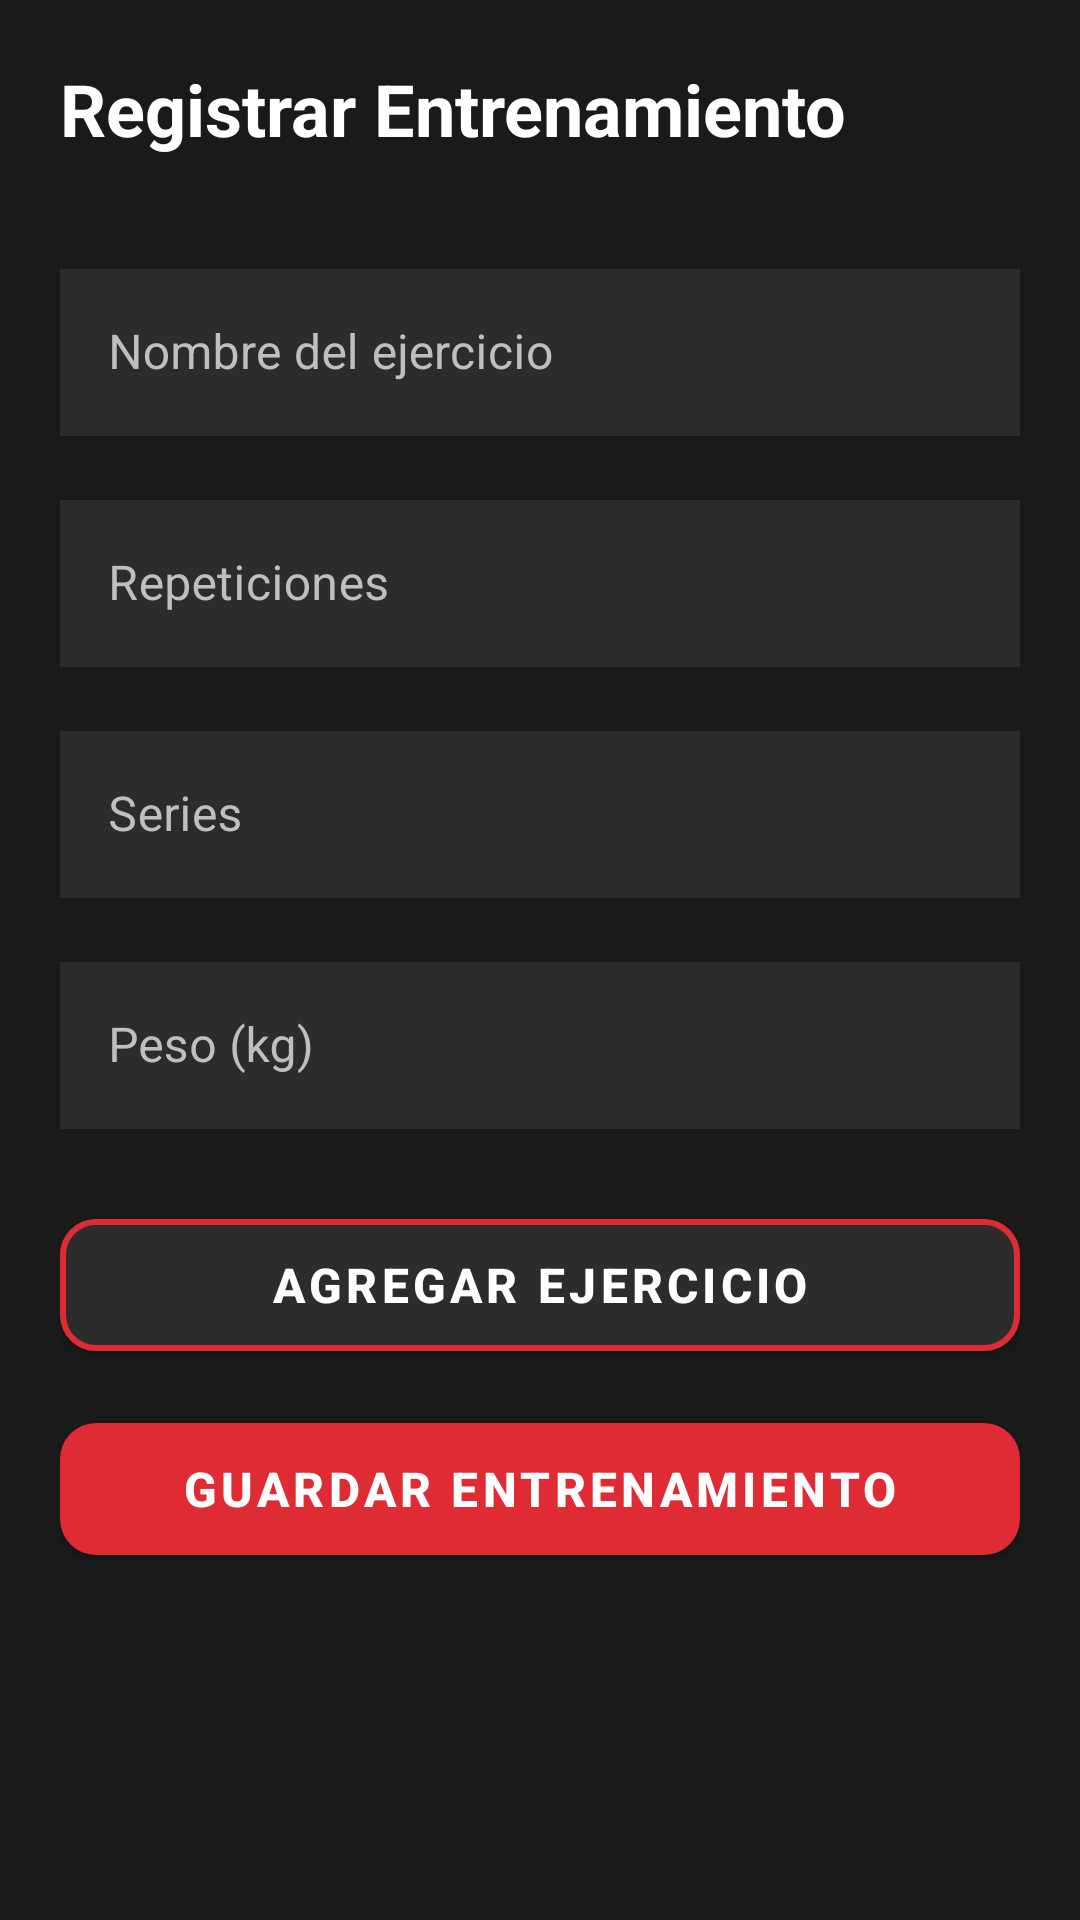

Write the Android layout XML for this screen, with the resource values it uses.
<!-- AndroidManifest.xml: application theme Theme.ProofOfWorkout -->
<!-- res/layout/fragment_workout_session.xml -->
<?xml version="1.0" encoding="utf-8"?>
<ScrollView xmlns:android="http://schemas.android.com/apk/res/android"
    xmlns:app="http://schemas.android.com/apk/res-auto"
    android:layout_width="match_parent"
    android:layout_height="match_parent"
    android:fillViewport="true"
    android:background="@color/dark_gray">

    <LinearLayout
        android:layout_width="match_parent"
        android:layout_height="wrap_content"
        android:orientation="vertical"
        android:padding="20dp">

        <TextView
            android:layout_width="wrap_content"
            android:layout_height="wrap_content"
            android:text="Registrar Entrenamiento"
            android:textSize="24sp"
            android:textStyle="bold"
            android:textColor="@color/white"
            android:layout_marginBottom="32dp"/>

        
        <com.google.android.material.textfield.TextInputLayout
            android:layout_width="match_parent"
            android:layout_height="wrap_content"
            android:layout_marginBottom="16dp"
            style="@style/Widget.MaterialComponents.TextInputLayout.OutlinedBox"
            android:textColorHint="@color/light_gray"
            app:boxStrokeColor="@color/principal_red"
            app:hintTextColor="@color/principal_red">

            <com.google.android.material.textfield.TextInputEditText
                android:id="@+id/etExerciseName"
                android:layout_width="match_parent"
                android:layout_height="wrap_content"
                android:hint="Nombre del ejercicio"
                android:textColor="@color/white"
                android:textColorHint="@color/gray"
                android:background="@color/soft_dark2"/>
        </com.google.android.material.textfield.TextInputLayout>

        
        <com.google.android.material.textfield.TextInputLayout
            android:layout_width="match_parent"
            android:layout_height="wrap_content"
            android:layout_marginBottom="16dp"
            style="@style/Widget.MaterialComponents.TextInputLayout.OutlinedBox"
            android:textColorHint="@color/light_gray"
            app:boxStrokeColor="@color/principal_red"
            app:hintTextColor="@color/principal_red">

            <com.google.android.material.textfield.TextInputEditText
                android:id="@+id/etReps"
                android:layout_width="match_parent"
                android:layout_height="wrap_content"
                android:hint="Repeticiones"
                android:inputType="number"
                android:textColor="@color/white"
                android:textColorHint="@color/gray"
                android:background="@color/soft_dark2"/>
        </com.google.android.material.textfield.TextInputLayout>

        
        <com.google.android.material.textfield.TextInputLayout
            android:layout_width="match_parent"
            android:layout_height="wrap_content"
            android:layout_marginBottom="16dp"
            style="@style/Widget.MaterialComponents.TextInputLayout.OutlinedBox"
            android:textColorHint="@color/light_gray"
            app:boxStrokeColor="@color/principal_red"
            app:hintTextColor="@color/principal_red">

            <com.google.android.material.textfield.TextInputEditText
                android:id="@+id/etSets"
                android:layout_width="match_parent"
                android:layout_height="wrap_content"
                android:hint="Series"
                android:inputType="number"
                android:textColor="@color/white"
                android:textColorHint="@color/gray"
                android:background="@color/soft_dark2"/>
        </com.google.android.material.textfield.TextInputLayout>

        
        <com.google.android.material.textfield.TextInputLayout
            android:layout_width="match_parent"
            android:layout_height="wrap_content"
            android:layout_marginBottom="24dp"
            style="@style/Widget.MaterialComponents.TextInputLayout.OutlinedBox"
            android:textColorHint="@color/light_gray"
            app:boxStrokeColor="@color/principal_red"
            app:hintTextColor="@color/principal_red">

            <com.google.android.material.textfield.TextInputEditText
                android:id="@+id/etWeight"
                android:layout_width="match_parent"
                android:layout_height="wrap_content"
                android:hint="Peso (kg)"
                android:inputType="numberDecimal"
                android:textColor="@color/white"
                android:textColorHint="@color/gray"
                android:background="@color/soft_dark2"/>
        </com.google.android.material.textfield.TextInputLayout>

        
        <com.google.android.material.button.MaterialButton
            android:id="@+id/btnAddExercise"
            android:layout_width="match_parent"
            android:layout_height="56dp"
            android:text="Agregar Ejercicio"
            android:textSize="16sp"
            android:textStyle="bold"
            android:textColor="@color/white"
            app:backgroundTint="@color/soft_dark2"
            app:strokeColor="@color/principal_red"
            app:strokeWidth="2dp"
            app:cornerRadius="12dp"
            android:layout_marginBottom="12dp"/>

        
        <com.google.android.material.button.MaterialButton
            android:id="@+id/btnSaveSession"
            android:layout_width="match_parent"
            android:layout_height="56dp"
            android:text="Guardar Entrenamiento"
            android:textSize="16sp"
            android:textStyle="bold"
            android:textColor="@color/white"
            app:backgroundTint="@color/principal_red"
            app:cornerRadius="12dp"
            android:elevation="0dp"/>
    </LinearLayout>
</ScrollView>
<!-- resources referenced by this layout -->
<resources>
  <color name="dark_gray">#1A1A1A</color>
  <color name="gray">#555555</color>
  <color name="light_gray">#BFBFBF</color>
  <color name="principal_red">#DF2B34</color>
  <color name="soft_dark2">#2C2C2C</color>
  <color name="white">#FFFFFF</color>
  <style name="Theme.ProofOfWorkout" parent="Base.Theme.ProofOfWorkout" />
  <style name="Base.Theme.ProofOfWorkout" parent="Theme.MaterialComponents.DayNight.NoActionBar">
          
          
      </style>
</resources>
